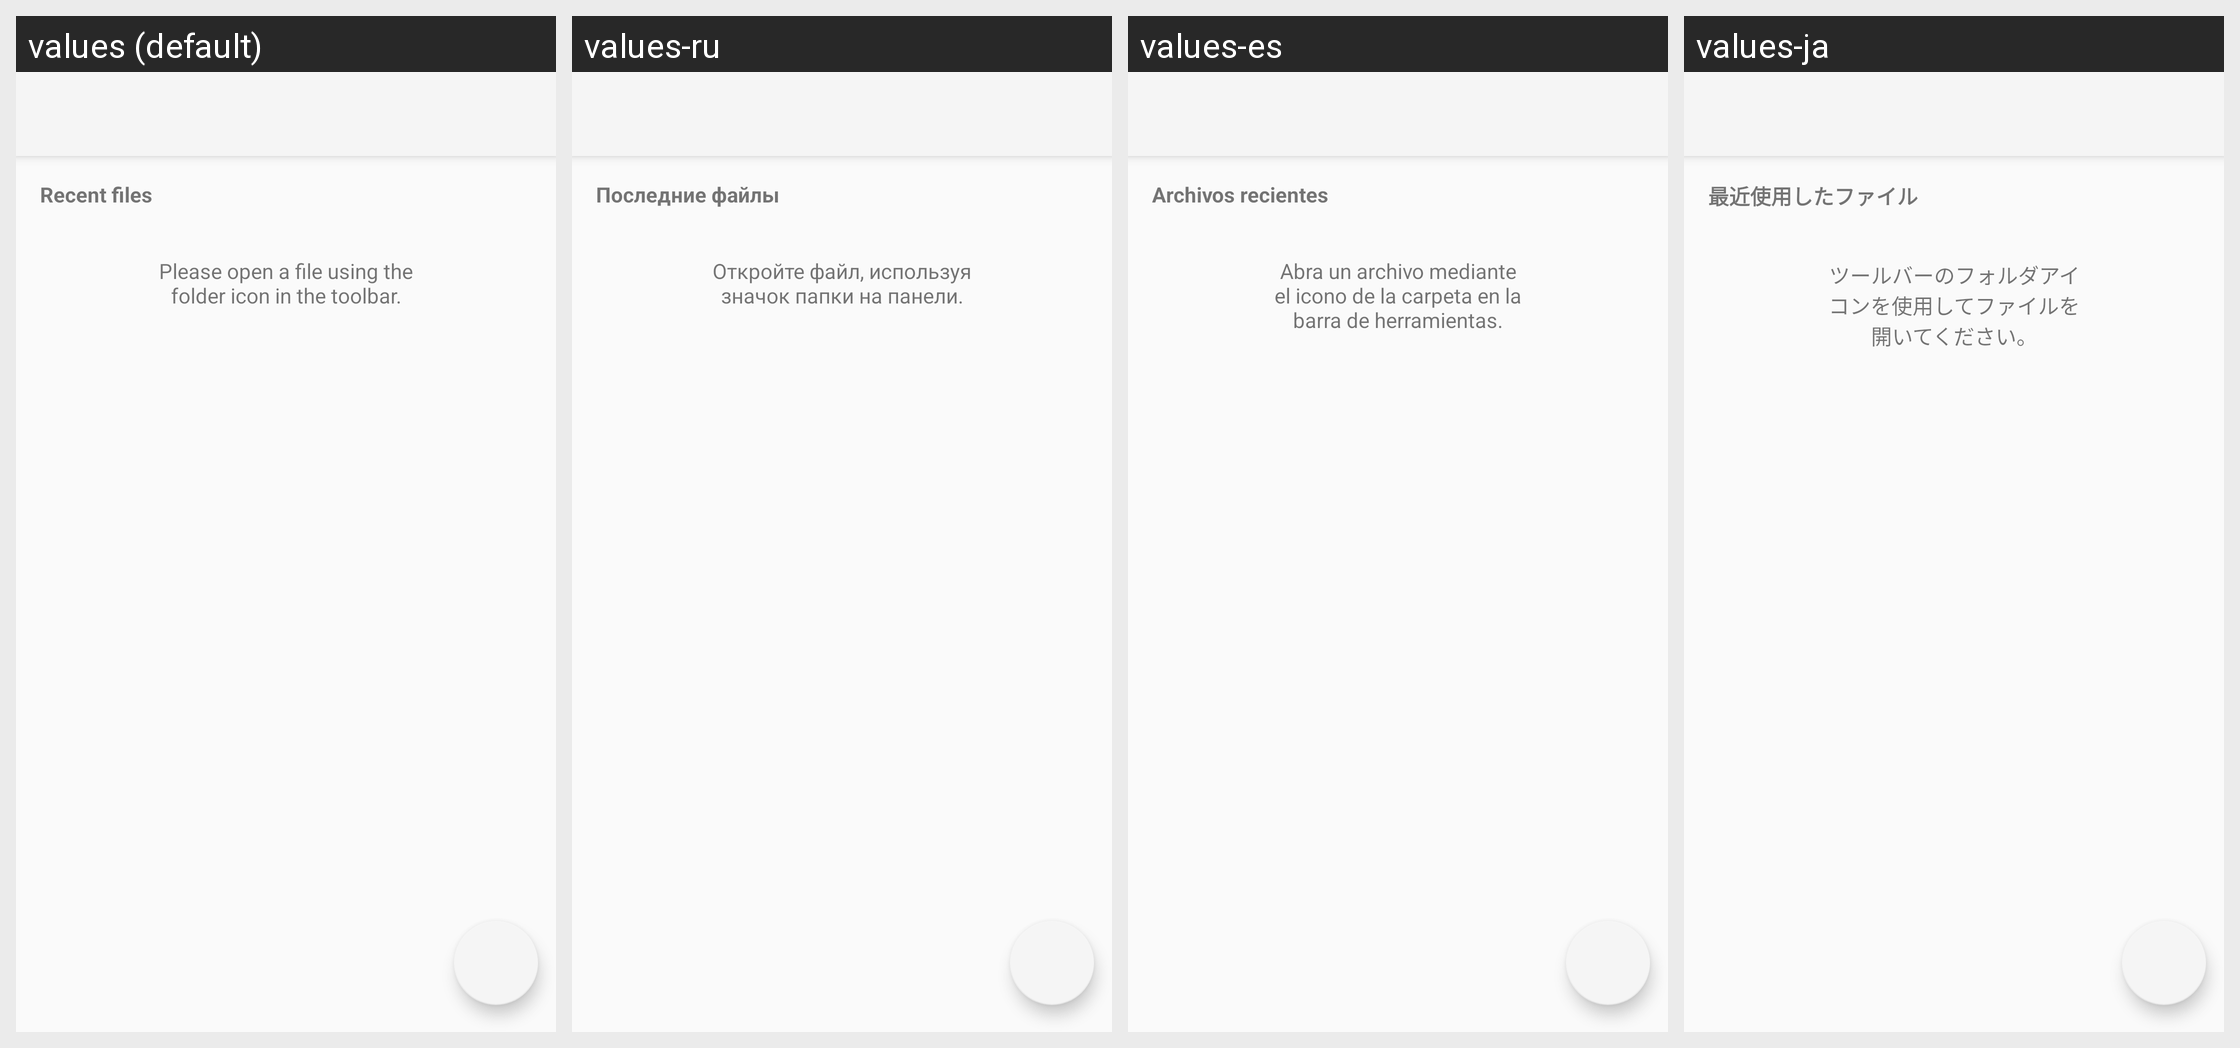

This grid shows one Android layout under several languages. Give, for every string resource on the screen, its name, the default text and each shown locale's text.
Android screen res/layout/activity_document_browser.xml rendered under 4 locales, left to right: values (default), values-ru, values-es, values-ja. Device: Nexus 5 (rendered at 1080×1920; each locale shown at half size, 540×960, under a caption strip naming it); theme LibreOfficeTheme.
Other locales in the repository, not shown: values-af, values-am, values-an, values-ar, values-ast, values-bar, values-bg, values-bn, values-ca, values-cs, values-cy, values-da, values-de, values-dsb, values-el, values-en-rAU, values-en-rCA, values-en-rGB, values-en-rNZ, values-en-rZA, values-eo, values-et, values-eu, values-fa, values-fi, values-fr, values-ga, values-gl, values-he, values-hr, values-hsb, values-hu, values-hy, values-ia, values-id, values-is, values-it, values-kab, values-ko, values-lo, values-ml, values-nb-rNO, values-ne, values-nl, values-or, values-pl, values-pt, values-pt-rBR, values-ro, values-si, values-sk, values-sl, values-sq, values-sv, values-ta, values-th, values-tr, values-uk, values-vi, values-zh-rCN, values-zh-rTW.
Strings drawn on this screen, with the default value and each locale's value (text and hints the layout hard-codes, and strings that could not be matched under every locale, appear in the picture but are not listed):

title_recents
  values: Recent files
  values-ru: Последние файлы
  values-es: Archivos recientes
  values-ja: 最近使用したファイル

no_recent_items
  values: Please open a file using the folder icon in the toolbar.
  values-ru: Откройте файл, используя значок папки на панели.
  values-es: Abra un archivo mediante el icono de la carpeta en la barra de herramientas.
  values-ja: ツールバーのフォルダアイコンを使用してファイルを開いてください。
